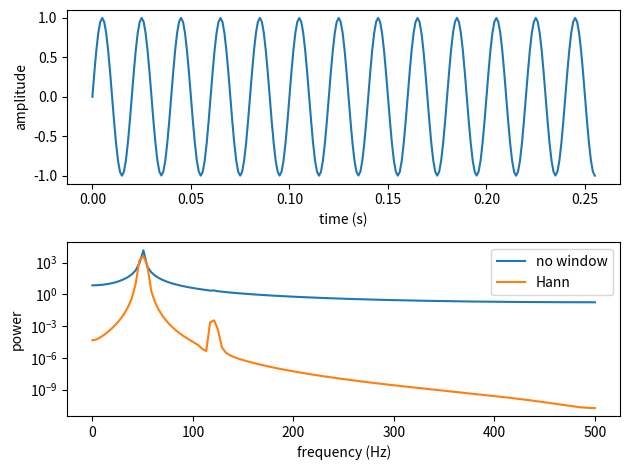

Write Python code to recreate this figure. (Note: this script raises an exception after producing the figure.)
# experiment 1 to find a tone

import numpy as np
import matplotlib.pyplot as plt

fs = 1000       # samples per second
N = 256         # samples in one frame
f_tone = 50    # Hz
f_weak = 120    # Hz, the faint second tone
a_weak = 0.001  # its amplitude, 1000x smaller than the main tone

n = np.arange(N)  # n = the sample numbers 0 to N-1
t = n / fs        # t = the time of each sample in seconds (sample number divided by fs)
x = np.sin(2 * np.pi * f_tone * t) + a_weak * np.sin(2 * np.pi * f_weak * t)  # x = a sine wave at f_tone plus the weak tone
X = np.fft.rfft(x)  # X = the FFT of x
freqs = np.fft.rfftfreq(N, 1/fs)  # freqs = the frequency of each bin
power = np.abs(X)**2  # power = magnitude of X, squared
w = 0.5 * (1 - np.cos(2 * np.pi * n / (N)))  # w = the Hann window (formula above, using n, N, np.cos, np.pi)
power_hann = np.abs(np.fft.rfft(x * w))**2  # power_hann = same as power, but take the FFT of x times w


print(f"Frequency of the largest bin: {freqs[np.argmax(power)]} Hz")

plt.subplot(2, 1, 1)
plt.plot(t, x)
plt.xlabel("time (s)")
plt.ylabel("amplitude")
plt.subplot(2, 1, 2)
plt.xlabel("frequency (Hz)")
plt.ylabel("power")
plt.semilogy(freqs, power, label="no window")
plt.semilogy(freqs, power_hann, label="Hann")
plt.legend()

plt.tight_layout()
plt.savefig("docs/figures/window.png", dpi=150)
plt.show()
